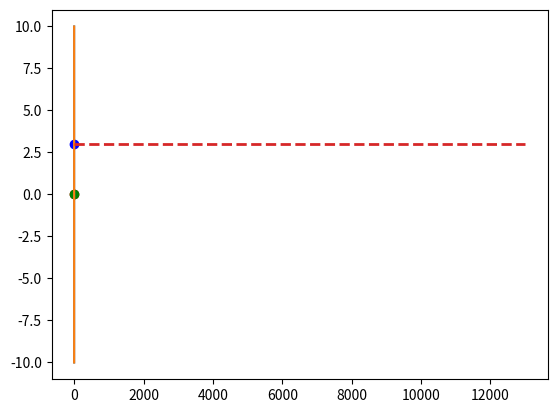

Recreate this plot in Python.
import matplotlib.pyplot as plt
import numpy as np

x = np.arange(-10, 10, 0.001)
y = np.arange(-10, 10, 0.001)
point = (0, 0)
point2 = (0.25, 0.25)
parameters = [1.5, 3]


def f(x, parameters):
    return parameters[0] * x + parameters[1]


mean = f(point[0], parameters)
mean2 = f(point2[0], parameters)


likelihood = 1 / (3 * np.sqrt(2 * np.pi)) * np.exp(-((point[1] - mean) ** 2) / (2 * 3**2))
prediction_gaussian = 1 / (3 * np.sqrt(2 * np.pi)) * np.exp(-((y - mean) ** 2) / (2 * 3**2))

likelihood2 = 1 / (3 * np.sqrt(2 * np.pi)) * np.exp(-((point2[1] - mean2) ** 2) / (2 * 3**2))

prediction_gaussian2 = 1 / (3 * np.sqrt(2 * np.pi)) * np.exp(-((y - mean2) ** 2) / (2 * 3**2))

plt.plot(prediction_gaussian, x)
plt.plot(prediction_gaussian2 + point2[0], x)
plt.scatter(likelihood, point[1], color="red")
plt.scatter(point[0], point[1], color="green")
plt.scatter(point[0], mean, color="blue")
# plot horizontal line that goes from green point to red likelihood point
plt.plot([point[0], likelihood], [point[1], point[1]], "--", linewidth=2)
# plot line that goes from blue point to maximum of prediction gaussian
plt.plot([point[0], np.argmax(prediction_gaussian)], [mean, mean], "--", linewidth=2)
# plot horintolal with hline


plt.show()
